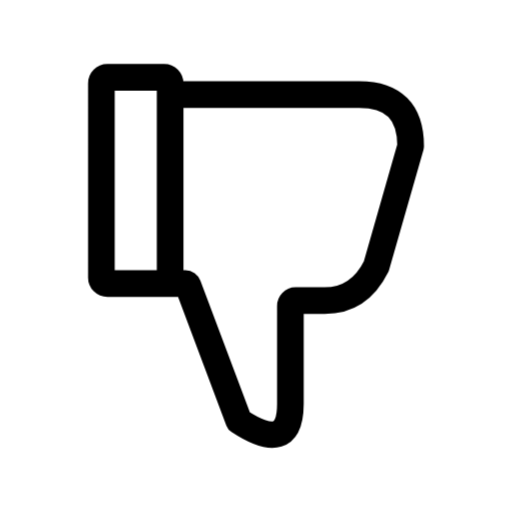
t = 0.00 s
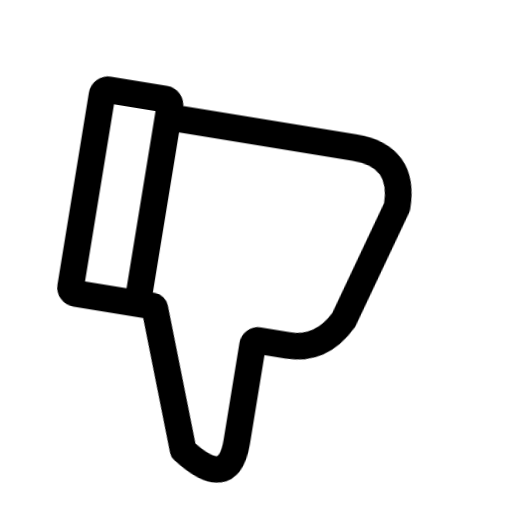
t = 0.24 s
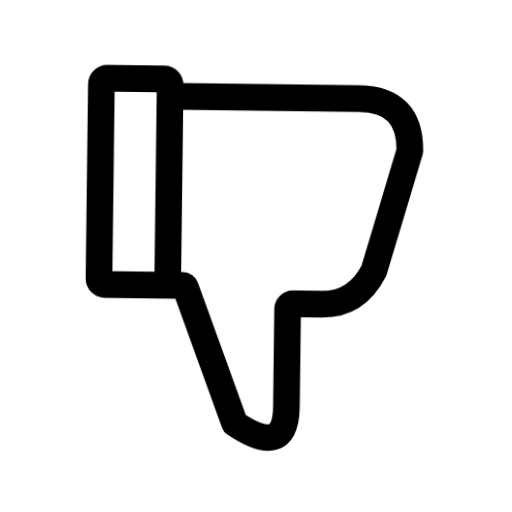
t = 0.56 s
t = 0.88 s: frame unchanged from t = 0.00 s, image omitted
t = 1.12 s: frame unchanged from t = 0.00 s, image omitted
t = 1.36 s: frame unchanged from t = 0.00 s, image omitted

The animated SVG that drew these frames (rendered in a browser with its animation timeline set to each time). Animation: 1 CSS @keyframes rule; one cycle of 1.60 s, repeats indefinitely.

<svg xmlns="http://www.w3.org/2000/svg" width="24" height="24" fill="none" viewBox="0 0 24 24" class="fa-thumb-down"><style>.fa-thumb-down-0{transform-box:view-box;transform-origin:6px 4px;animation:fa-thumb-down-m0 1.6s cubic-bezier(.65,0,.35,1) infinite}@keyframes fa-thumb-down-m0{20%{transform:translateY(0.8px) rotate(10deg)}40%,100%{transform:none}}@media (prefers-reduced-motion:reduce){.fa-thumb-down *{animation:none!important}}</style><g class="fa-thumb-down-0"><path pathLength="1" stroke="currentColor" stroke-linecap="round" stroke-linejoin="round" stroke-width="1.25" d="M455.974 3524.43V3523.91C455.974 3523.75 455.847 3523.62 455.692 3523.62H453.034C452.879 3523.62 452.752 3523.75 452.752 3523.91V3533.01C452.752 3533.16 452.879 3533.29 453.034 3533.29H455.974M455.974 3524.43V3533.29M455.974 3524.43H464.832C466.442 3524.43 467.248 3525.24 467.248 3526.85L465.637 3532.48C465.1 3533.56 464.295 3534.09 463.221 3534.09H461.852C461.719 3534.09 461.611 3534.2 461.611 3534.34V3538.93C461.611 3540.54 460.805 3540.8 459.195 3539.73L456.808 3533.37C456.791 3533.32 456.746 3533.29 456.695 3533.29H455.974" transform="translate(-448 -3520)"/></g></svg>
